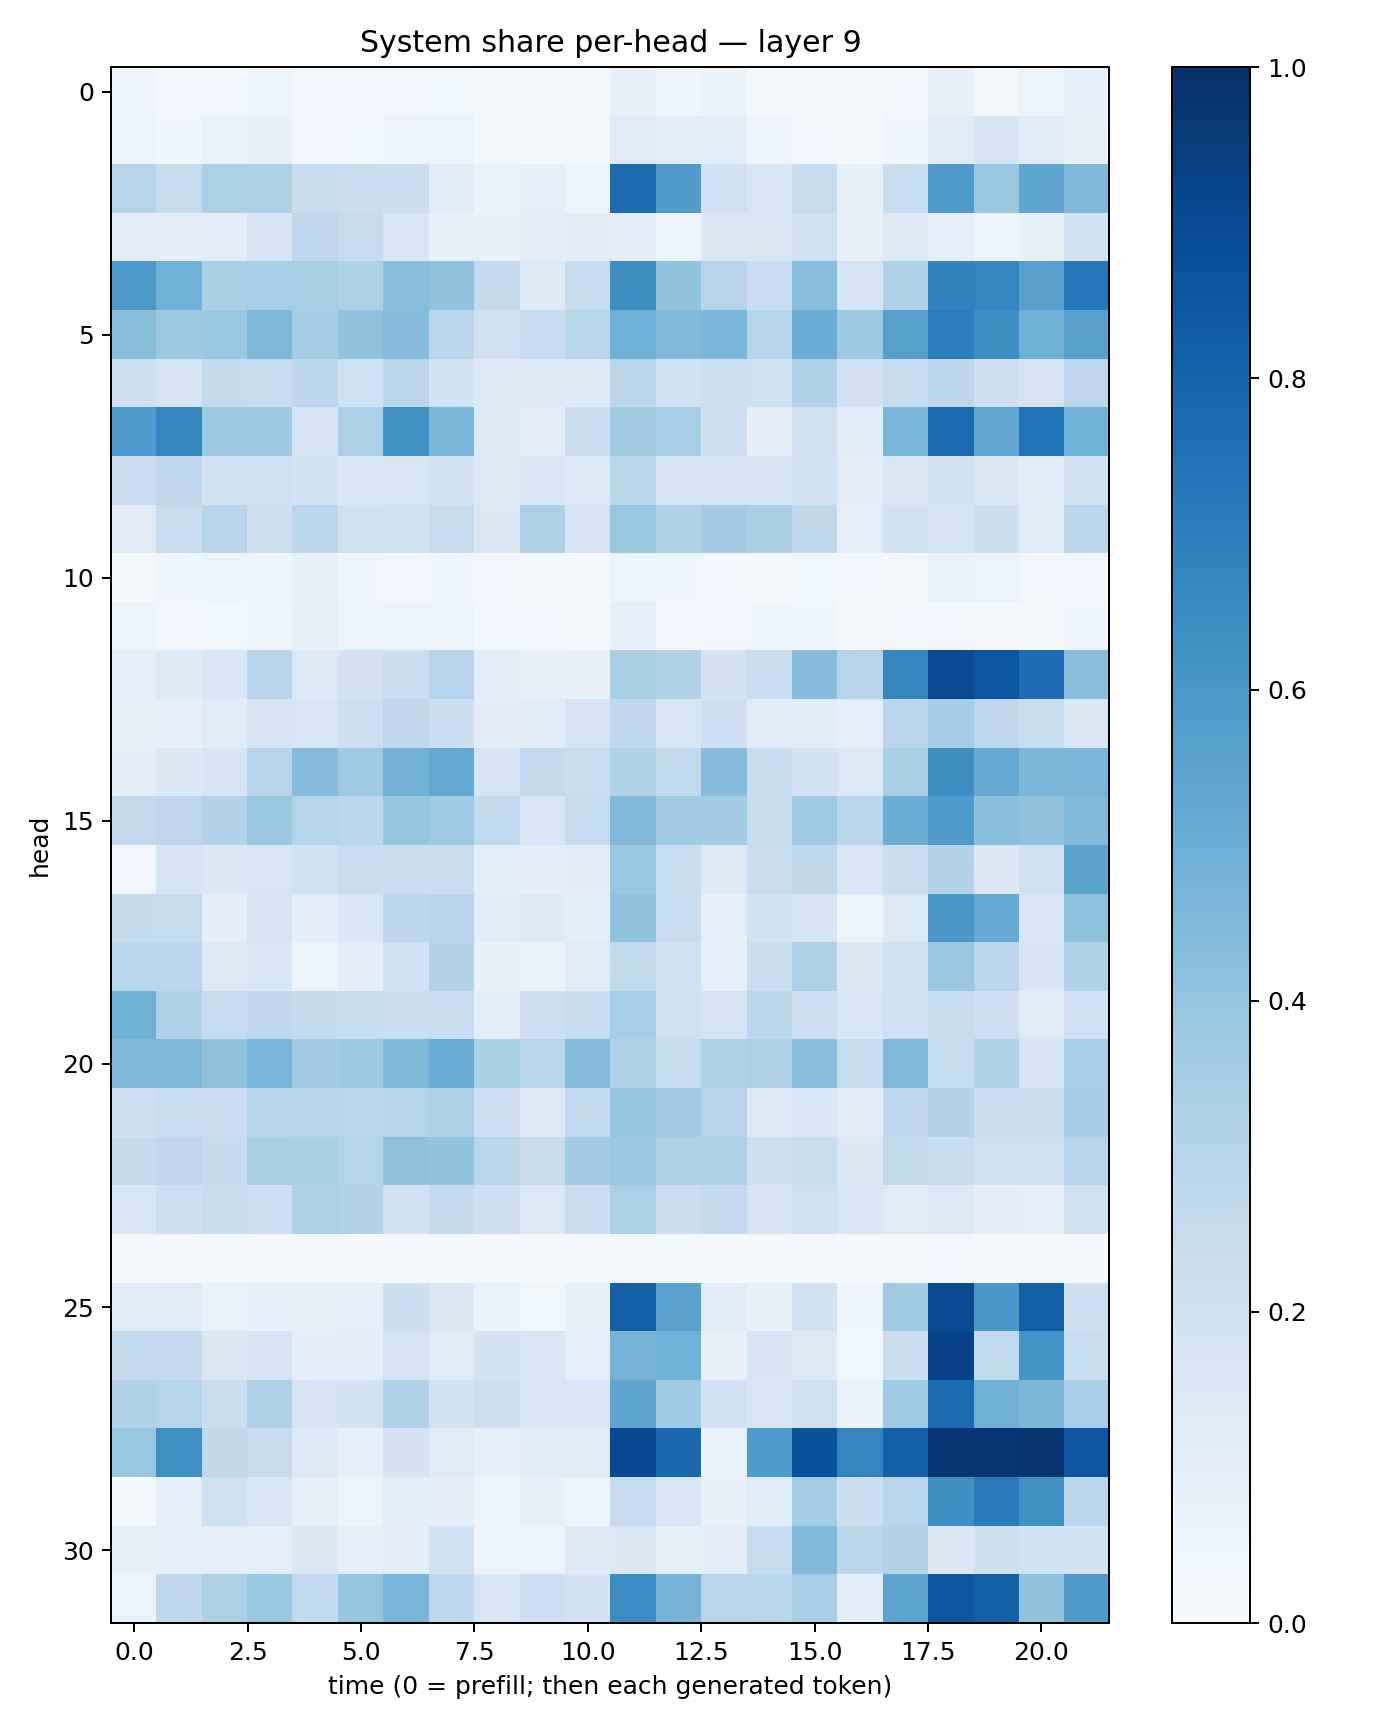

The file beside this chart, header and first rows:
0.0461903, 0.02446712, 0.030915316, 0.051059864, 0.034365594, 0.031430446, 0.035029534, 0.036444258, 0.021488043, 0.014214554, 0.014835574, 0.07559884, 0.039701235, 0.06515175, 0.021185098, 0.022884866, 0.010853643, 0.029803632, 0.07593005, 0.022861416, 0.053985424, 0.08680828
0.05202, 0.04014, 0.06892, 0.07283, 0.03237, 0.03792, 0.05554, 0.05279, 0.01837, 0.01766, 0.01663, 0.1235, 0.1085, 0.1079, 0.03981, 0.03356, 0.01938, 0.0405, 0.1176, 0.166, 0.1186, 0.07766
0.3006, 0.2386, 0.3291, 0.3267, 0.239, 0.2263, 0.217, 0.1165, 0.06351, 0.08748, 0.05909, 0.7702, 0.5801, 0.2028, 0.1549, 0.2426, 0.08415, 0.234, 0.5765, 0.3943, 0.5372, 0.4529
0.09498, 0.09876, 0.1024, 0.1669, 0.2753, 0.2444, 0.1575, 0.07687, 0.07541, 0.1041, 0.1107, 0.09929, 0.05671, 0.1499, 0.1496, 0.1916, 0.07922, 0.1316, 0.09064, 0.05337, 0.08387, 0.2014
0.5937, 0.4873, 0.3325, 0.347, 0.34, 0.3227, 0.4262, 0.4028, 0.2581, 0.1339, 0.2391, 0.6395, 0.4017, 0.2965, 0.2297, 0.4272, 0.1673, 0.3167, 0.6771, 0.674, 0.5569, 0.7259
0.424, 0.3757, 0.3836, 0.4568, 0.3495, 0.4084, 0.4322, 0.287, 0.1992, 0.2405, 0.2913, 0.4929, 0.4492, 0.4615, 0.2999, 0.505, 0.3768, 0.5657, 0.6974, 0.6436, 0.4914, 0.5593
0.2046, 0.1717, 0.2563, 0.2346, 0.2808, 0.2013, 0.2774, 0.1863, 0.1392, 0.1314, 0.135, 0.2823, 0.1863, 0.2032, 0.1965, 0.312, 0.1822, 0.2398, 0.2797, 0.2125, 0.1777, 0.2756
0.5856, 0.6687, 0.3752, 0.3711, 0.1779, 0.3266, 0.6225, 0.4608, 0.1381, 0.1044, 0.2187, 0.3603, 0.347, 0.2121, 0.09939, 0.1959, 0.1169, 0.4629, 0.7671, 0.5292, 0.7492, 0.4875
0.2296, 0.2694, 0.1882, 0.1997, 0.1849, 0.1536, 0.1598, 0.1935, 0.1311, 0.1627, 0.137, 0.2888, 0.1702, 0.1689, 0.1714, 0.2009, 0.09745, 0.1412, 0.1852, 0.1515, 0.1154, 0.1983
0.1109, 0.2339, 0.2932, 0.2073, 0.2828, 0.1957, 0.1921, 0.2364, 0.1413, 0.3257, 0.1728, 0.3913, 0.3161, 0.3559, 0.3337, 0.2709, 0.09285, 0.1915, 0.165, 0.2184, 0.1173, 0.2793
0.02151, 0.04209, 0.05935, 0.03927, 0.07519, 0.03968, 0.02492, 0.04612, 0.03133, 0.02307, 0.02188, 0.06178, 0.03955, 0.02504, 0.02225, 0.03764, 0.02437, 0.02289, 0.06913, 0.05873, 0.03191, 0.03014
0.06205, 0.03288, 0.03848, 0.04016, 0.0802, 0.05784, 0.05614, 0.05988, 0.02559, 0.02659, 0.0232, 0.09321, 0.02703, 0.02547, 0.04297, 0.04098, 0.01869, 0.03334, 0.02538, 0.01742, 0.01971, 0.04143
0.08998, 0.1263, 0.1591, 0.2938, 0.1396, 0.1819, 0.2185, 0.2941, 0.1034, 0.07494, 0.07877, 0.3423, 0.3151, 0.1813, 0.2199, 0.4352, 0.2976, 0.6688, 0.8987, 0.8527, 0.765, 0.4275
0.08082, 0.09374, 0.1208, 0.1711, 0.1583, 0.2146, 0.2672, 0.2177, 0.1101, 0.1147, 0.1783, 0.2658, 0.1605, 0.2058, 0.1182, 0.1139, 0.09164, 0.2838, 0.3501, 0.2689, 0.2332, 0.1445
0.1006, 0.1478, 0.1714, 0.2933, 0.4356, 0.3695, 0.4795, 0.5268, 0.1756, 0.2588, 0.2324, 0.317, 0.2594, 0.431, 0.239, 0.1857, 0.1388, 0.3392, 0.6396, 0.5155, 0.4587, 0.4684
0.2596, 0.2741, 0.307, 0.3896, 0.3025, 0.2837, 0.398, 0.3704, 0.26, 0.1592, 0.2423, 0.4486, 0.361, 0.3577, 0.2369, 0.3654, 0.2823, 0.4994, 0.5881, 0.4208, 0.4062, 0.4463
0.03511, 0.1672, 0.1453, 0.1578, 0.1932, 0.2288, 0.2221, 0.2277, 0.1071, 0.09598, 0.1106, 0.3853, 0.2314, 0.1261, 0.23, 0.2714, 0.1531, 0.2191, 0.305, 0.1417, 0.1954, 0.5489
0.2518, 0.2461, 0.09904, 0.1722, 0.0999, 0.1542, 0.2807, 0.2982, 0.1148, 0.1279, 0.1062, 0.4088, 0.2319, 0.08862, 0.1908, 0.1704, 0.05642, 0.1257, 0.5981, 0.5231, 0.1578, 0.4154
0.288, 0.2885, 0.1296, 0.1584, 0.05644, 0.1001, 0.1884, 0.3061, 0.07109, 0.06987, 0.1235, 0.2633, 0.1969, 0.0913, 0.2264, 0.3232, 0.1484, 0.1992, 0.3823, 0.2864, 0.1651, 0.3166
0.4898, 0.318, 0.2462, 0.2689, 0.2569, 0.2482, 0.2265, 0.2304, 0.1087, 0.2118, 0.2352, 0.3446, 0.2013, 0.1763, 0.2792, 0.2039, 0.154, 0.2019, 0.2367, 0.213, 0.1231, 0.2021
0.4556, 0.4565, 0.4078, 0.4646, 0.3583, 0.3722, 0.4567, 0.5063, 0.3326, 0.2869, 0.4374, 0.3119, 0.2346, 0.3133, 0.3247, 0.428, 0.235, 0.4485, 0.2347, 0.3195, 0.1683, 0.3472
0.2078, 0.2341, 0.2268, 0.2977, 0.3004, 0.2912, 0.3032, 0.3227, 0.2125, 0.1406, 0.2611, 0.3956, 0.3555, 0.2987, 0.1384, 0.1528, 0.1127, 0.2671, 0.3047, 0.2174, 0.2252, 0.3498
0.2513, 0.2769, 0.2547, 0.3363, 0.3343, 0.2975, 0.4113, 0.4018, 0.2865, 0.245, 0.3567, 0.3815, 0.3241, 0.3228, 0.2136, 0.2337, 0.1476, 0.2654, 0.238, 0.2001, 0.1977, 0.2931
0.1549, 0.2128, 0.2366, 0.2144, 0.3225, 0.3071, 0.1893, 0.2503, 0.21, 0.1375, 0.2258, 0.3292, 0.2229, 0.2501, 0.1722, 0.2002, 0.1537, 0.1235, 0.1393, 0.1055, 0.08818, 0.1966
0.01568, 0.008317, 0.01218, 0.00906, 0.01781, 0.008851, 0.01626, 0.0183, 0.009973, 0.01035, 0.01079, 0.02147, 0.01651, 0.007464, 0.007866, 0.01381, 0.006011, 0.01431, 0.02373, 0.01207, 0.02021, 0.01116
0.1214, 0.1214, 0.06833, 0.09254, 0.07903, 0.08988, 0.2179, 0.1477, 0.0684, 0.03766, 0.07487, 0.8187, 0.554, 0.1138, 0.07207, 0.1931, 0.04968, 0.3694, 0.9, 0.6014, 0.8156, 0.2121
0.2561, 0.2524, 0.1442, 0.1722, 0.09942, 0.09872, 0.1764, 0.1188, 0.185, 0.1622, 0.08914, 0.4744, 0.486, 0.08115, 0.1651, 0.1272, 0.03614, 0.2226, 0.928, 0.2648, 0.6156, 0.233
0.315, 0.2983, 0.2305, 0.3277, 0.1721, 0.188, 0.3148, 0.1839, 0.212, 0.1611, 0.153, 0.5357, 0.3652, 0.188, 0.1546, 0.2026, 0.06515, 0.3691, 0.7692, 0.491, 0.4581, 0.3441
0.3927, 0.6348, 0.2703, 0.2427, 0.1395, 0.08811, 0.1802, 0.1243, 0.09051, 0.1186, 0.1217, 0.9045, 0.7819, 0.0671, 0.5832, 0.8662, 0.6755, 0.8148, 0.9755, 0.9765, 0.9802, 0.8543
0.01362, 0.08837, 0.197, 0.1578, 0.07913, 0.05543, 0.1077, 0.09647, 0.04954, 0.07864, 0.05808, 0.2434, 0.1547, 0.07486, 0.1166, 0.3537, 0.2167, 0.2909, 0.6394, 0.7077, 0.6297, 0.2824
0.08083, 0.08599, 0.08933, 0.0866, 0.1409, 0.09351, 0.09671, 0.1844, 0.06142, 0.05445, 0.1291, 0.1455, 0.08204, 0.09728, 0.2361, 0.4429, 0.2804, 0.3054, 0.1476, 0.205, 0.1861, 0.1848
0.06118, 0.2683, 0.3246, 0.3869, 0.2605, 0.3973, 0.464, 0.2681, 0.1542, 0.2145, 0.1841, 0.6445, 0.4693, 0.2895, 0.2877, 0.3441, 0.09682, 0.5354, 0.8554, 0.8151, 0.4062, 0.5934
